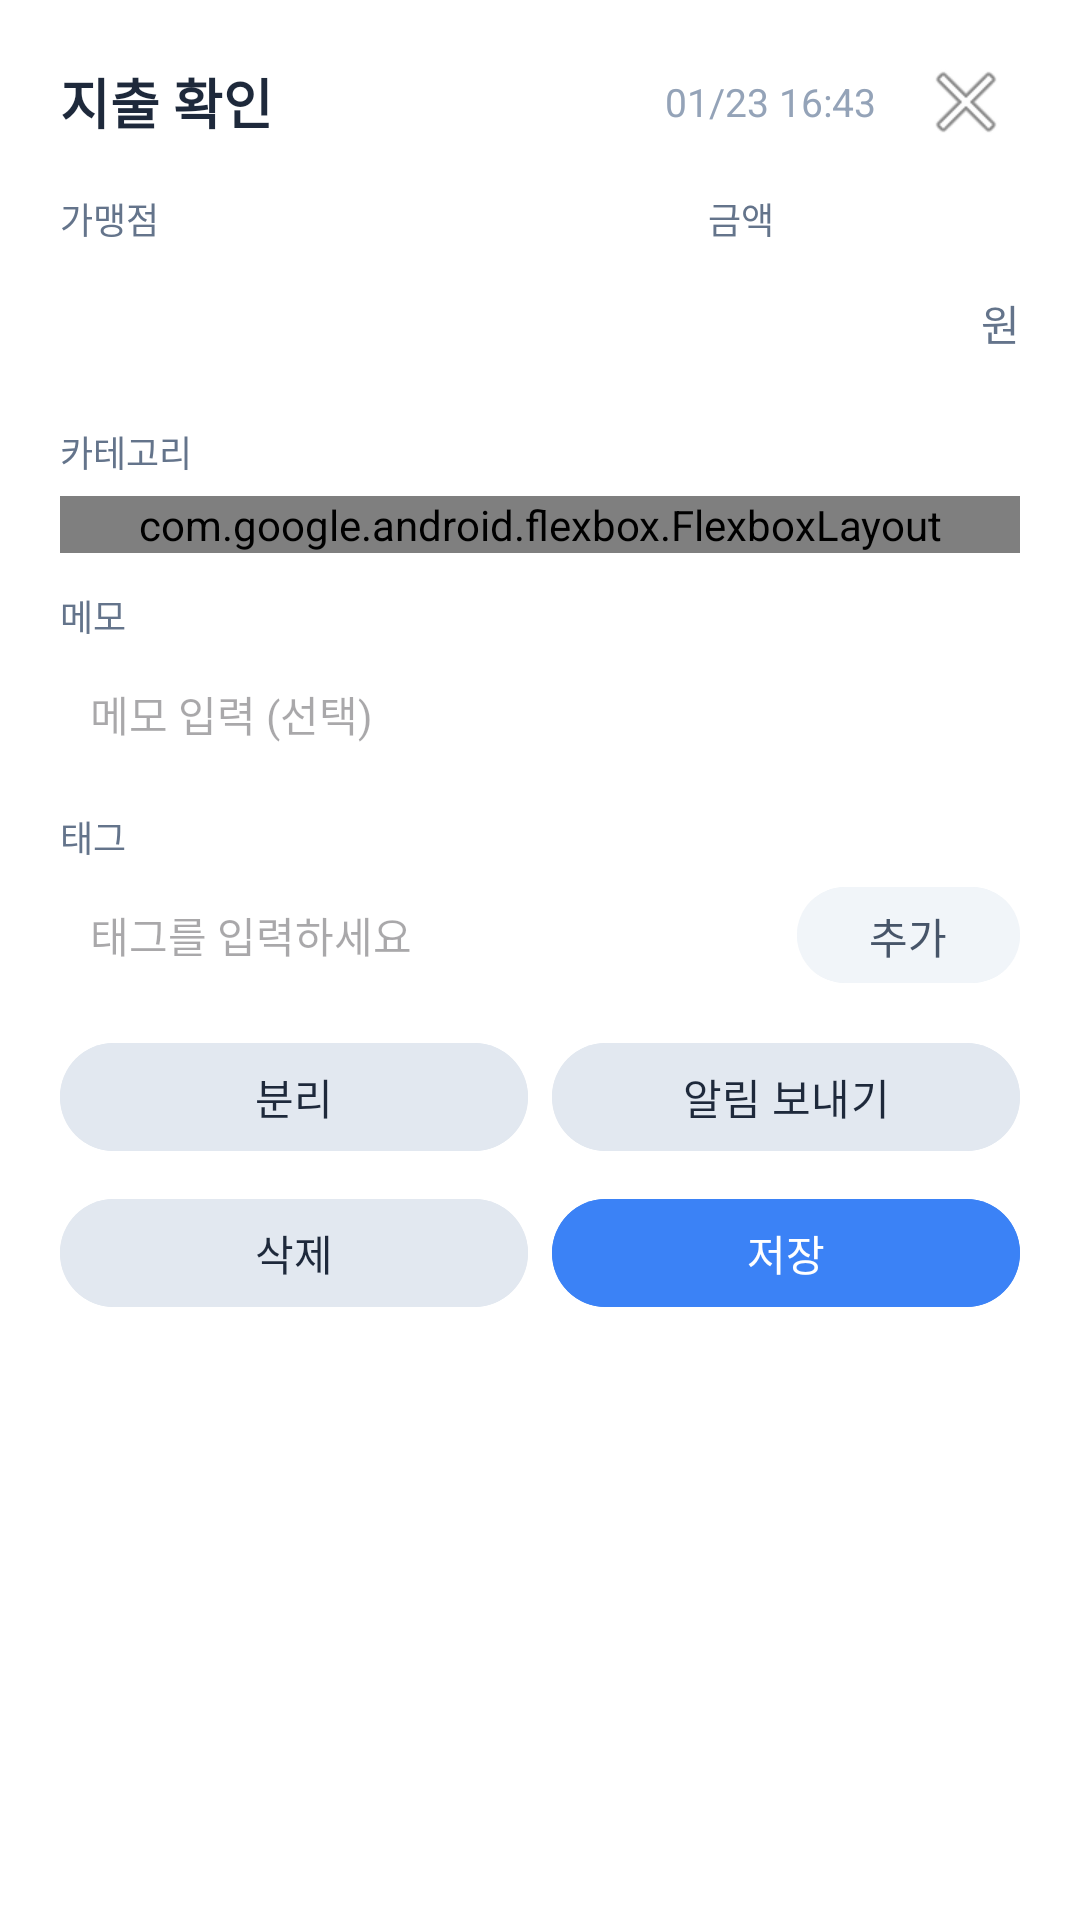

Layout XML and referenced resources for this Android screen:
<!-- AndroidManifest.xml: activity theme Theme.QuickEdit -->
<!-- res/layout/activity_quick_edit.xml -->
<?xml version="1.0" encoding="utf-8"?>
<ScrollView xmlns:android="http://schemas.android.com/apk/res/android"
    xmlns:app="http://schemas.android.com/apk/res-auto"
    android:layout_width="match_parent"
    android:layout_height="wrap_content"
    android:background="@android:color/white"
    android:fillViewport="true">

    <LinearLayout
        android:layout_width="match_parent"
        android:layout_height="wrap_content"
        android:orientation="vertical"
        android:paddingHorizontal="20dp"
        android:paddingTop="16dp"
        android:paddingBottom="20dp">

        
        <LinearLayout
            android:layout_width="match_parent"
            android:layout_height="wrap_content"
            android:orientation="horizontal"
            android:gravity="center_vertical"
            android:layout_marginBottom="12dp">

            <TextView
                android:layout_width="0dp"
                android:layout_height="wrap_content"
                android:layout_weight="1"
                android:text="지출 확인"
                android:textSize="18sp"
                android:textStyle="bold"
                android:textColor="#1E293B" />

            <TextView
                android:id="@+id/tvDateTime"
                android:layout_width="wrap_content"
                android:layout_height="wrap_content"
                android:text="01/23 16:43"
                android:textSize="13sp"
                android:textColor="#94A3B8"
                android:layout_marginEnd="12dp" />

            <ImageButton
                android:id="@+id/btnClose"
                android:layout_width="36dp"
                android:layout_height="36dp"
                android:background="?attr/selectableItemBackgroundBorderless"
                android:src="@android:drawable/ic_menu_close_clear_cancel"
                android:contentDescription="닫기" />
        </LinearLayout>

        
        <LinearLayout
            android:layout_width="match_parent"
            android:layout_height="wrap_content"
            android:orientation="horizontal"
            android:layout_marginBottom="12dp">

            <LinearLayout
                android:layout_width="0dp"
                android:layout_weight="2"
                android:layout_height="wrap_content"
                android:orientation="vertical"
                android:layout_marginEnd="8dp">

                <TextView
                    android:layout_width="wrap_content"
                    android:layout_height="wrap_content"
                    android:text="가맹점"
                    android:textSize="12sp"
                    android:textColor="#64748B"
                    android:layout_marginBottom="4dp" />

                <EditText
                    android:id="@+id/etMerchant"
                    android:layout_width="match_parent"
                    android:layout_height="44dp"
                    android:background="@drawable/edit_text_background"
                    android:paddingHorizontal="10dp"
                    android:textSize="15sp"
                    android:inputType="text"
                    android:maxLines="1" />
            </LinearLayout>

            <LinearLayout
                android:layout_width="0dp"
                android:layout_weight="1"
                android:layout_height="wrap_content"
                android:orientation="vertical">

                <TextView
                    android:layout_width="wrap_content"
                    android:layout_height="wrap_content"
                    android:text="금액"
                    android:textSize="12sp"
                    android:textColor="#64748B"
                    android:layout_marginBottom="4dp" />

                <LinearLayout
                    android:layout_width="match_parent"
                    android:layout_height="44dp"
                    android:orientation="horizontal"
                    android:gravity="center_vertical">

                    <EditText
                        android:id="@+id/etAmount"
                        android:layout_width="0dp"
                        android:layout_weight="1"
                        android:layout_height="match_parent"
                        android:background="@drawable/edit_text_background"
                        android:paddingHorizontal="10dp"
                        android:textSize="15sp"
                        android:inputType="number"
                        android:maxLines="1" />

                    <TextView
                        android:layout_width="wrap_content"
                        android:layout_height="wrap_content"
                        android:paddingStart="6dp"
                        android:text="원"
                        android:textSize="14sp"
                        android:textColor="#64748B" />
                </LinearLayout>
            </LinearLayout>
        </LinearLayout>

        
        <TextView
            android:layout_width="wrap_content"
            android:layout_height="wrap_content"
            android:text="카테고리"
            android:textSize="12sp"
            android:textColor="#64748B"
            android:layout_marginBottom="6dp" />

        <com.google.android.flexbox.FlexboxLayout
            android:id="@+id/categoryContainer"
            android:layout_width="match_parent"
            android:layout_height="wrap_content"
            android:layout_marginBottom="12dp"
            app:flexWrap="wrap"
            app:alignItems="flex_start"
            app:justifyContent="flex_start" />

        
        <TextView
            android:layout_width="wrap_content"
            android:layout_height="wrap_content"
            android:text="메모"
            android:textSize="12sp"
            android:textColor="#64748B"
            android:layout_marginBottom="4dp" />

        <EditText
            android:id="@+id/etMemo"
            android:layout_width="match_parent"
            android:layout_height="40dp"
            android:background="@drawable/edit_text_background"
            android:paddingHorizontal="10dp"
            android:hint="메모 입력 (선택)"
            android:textSize="14sp"
            android:inputType="text"
            android:maxLines="1"
            android:layout_marginBottom="12dp" />

        
        <TextView
            android:layout_width="wrap_content"
            android:layout_height="wrap_content"
            android:text="태그"
            android:labelFor="@id/etTags"
            android:textSize="12sp"
            android:textColor="#64748B"
            android:layout_marginBottom="4dp" />

        <com.google.android.flexbox.FlexboxLayout
            android:id="@+id/tagContainer"
            android:layout_width="match_parent"
            android:layout_height="wrap_content"
            android:visibility="gone"
            app:flexWrap="wrap"
            app:alignItems="center"
            app:justifyContent="flex_start" />

        <LinearLayout
            android:layout_width="match_parent"
            android:layout_height="wrap_content"
            android:orientation="horizontal"
            android:gravity="center_vertical"
            android:layout_marginBottom="12dp">

            <EditText
                android:id="@+id/etTags"
                android:layout_width="0dp"
                android:layout_weight="1"
                android:layout_height="40dp"
                android:background="@drawable/edit_text_background"
                android:paddingHorizontal="10dp"
                android:hint="태그를 입력하세요"
                android:textSize="14sp"
                android:inputType="text"
                android:imeOptions="actionDone"
                android:maxLines="1" />

            <Button
                android:id="@+id/btnAddTag"
                android:layout_width="wrap_content"
                android:layout_height="40dp"
                android:layout_marginStart="8dp"
                android:minWidth="56dp"
                android:text="추가"
                android:contentDescription="태그 추가"
                android:textColor="#475569"
                android:textSize="14sp"
                android:backgroundTint="#F1F5F9" />
        </LinearLayout>

        
        <LinearLayout
            android:layout_width="match_parent"
            android:layout_height="wrap_content"
            android:orientation="horizontal"
            android:layout_marginBottom="8dp">

            <Button
                android:id="@+id/btnSplit"
                android:layout_width="0dp"
                android:layout_weight="1"
                android:layout_height="44dp"
                android:layout_marginEnd="4dp"
                android:text="분리"
                android:textColor="#1E293B"
                android:textSize="14sp"
                android:backgroundTint="#E2E8F0" />

            <Button
                android:id="@+id/btnNotify"
                android:layout_width="0dp"
                android:layout_weight="1"
                android:layout_height="44dp"
                android:layout_marginStart="4dp"
                android:text="알림 보내기"
                android:textColor="#1E293B"
                android:textSize="14sp"
                android:backgroundTint="#E2E8F0" />
        </LinearLayout>

        
        <LinearLayout
            android:layout_width="match_parent"
            android:layout_height="wrap_content"
            android:orientation="horizontal">

            <Button
                android:id="@+id/btnDelete"
                android:layout_width="0dp"
                android:layout_weight="1"
                android:layout_height="44dp"
                android:layout_marginEnd="4dp"
                android:text="삭제"
                android:textColor="#1E293B"
                android:textSize="14sp"
                android:backgroundTint="#E2E8F0" />

            <Button
                android:id="@+id/btnSave"
                android:layout_width="0dp"
                android:layout_weight="1"
                android:layout_height="44dp"
                android:layout_marginStart="4dp"
                android:text="저장"
                android:textColor="#FFFFFF"
                android:textSize="14sp"
                android:backgroundTint="#3B82F6" />
        </LinearLayout>

    </LinearLayout>
</ScrollView>
<!-- resources referenced by this layout -->
<resources>
  <style name="Theme.QuickEdit" parent="Theme.Material3.Light.Dialog">
          <item name="android:windowNoTitle">true</item>
          <item name="android:windowBackground">@android:color/transparent</item>
          <item name="android:windowIsFloating">true</item>
          <item name="android:windowCloseOnTouchOutside">true</item>
          <item name="android:backgroundDimEnabled">true</item>
          <item name="android:backgroundDimAmount">0.5</item>
          <item name="windowActionBar">false</item>
          <item name="windowNoTitle">true</item>
          <item name="android:windowMinWidthMajor">100%</item>
          <item name="android:windowMinWidthMinor">100%</item>
      </style>
</resources>
